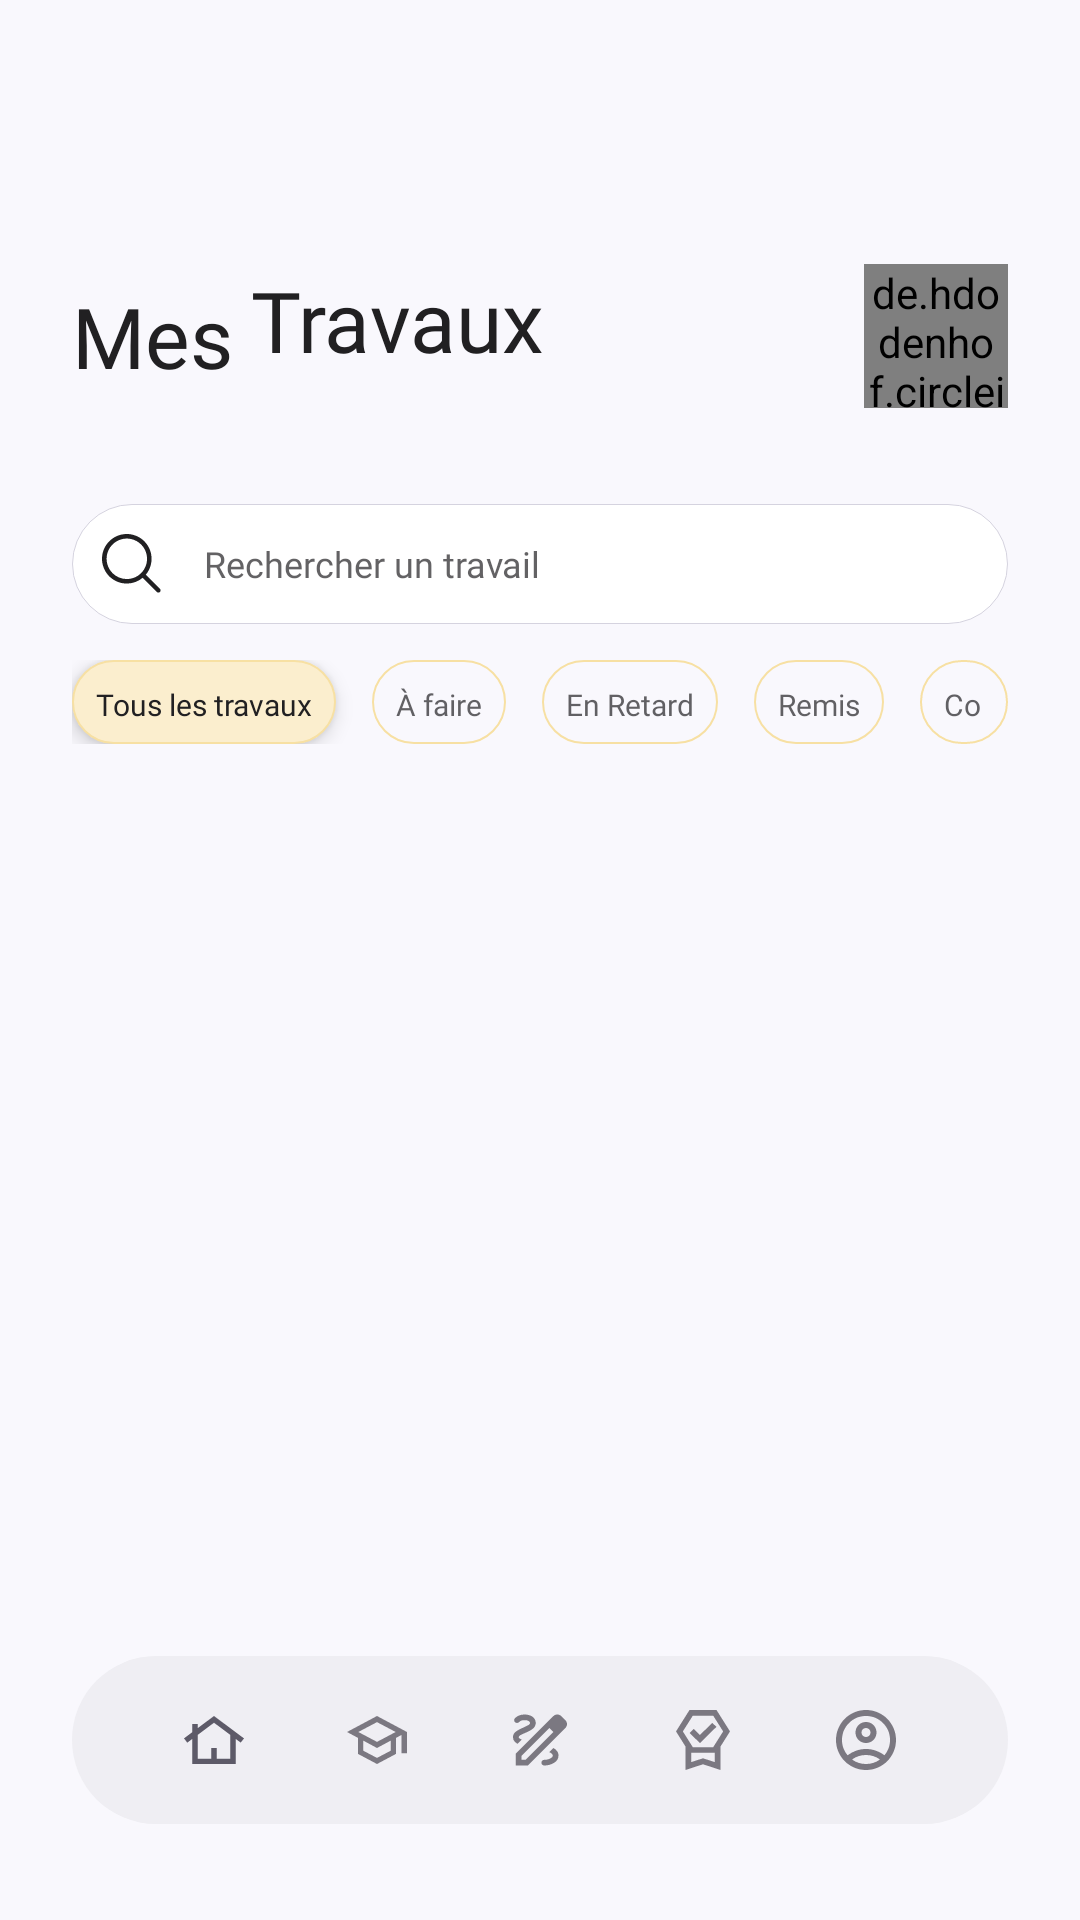

Reconstruct the res/layout file that produces this screen, plus the resources it refers to.
<!-- AndroidManifest.xml: application theme Theme.Projet_MoodlETS -->
<!-- res/layout/activity_mes_travaux.xml -->
<?xml version="1.0" encoding="utf-8"?>
<androidx.constraintlayout.widget.ConstraintLayout xmlns:android="http://schemas.android.com/apk/res/android"
    xmlns:app="http://schemas.android.com/apk/res-auto"
    xmlns:tools="http://schemas.android.com/tools"
    android:layout_width="match_parent"
    android:layout_height="match_parent"
    android:background="@color/BG"
    tools:ignore="VisualLintBounds">

    <androidx.constraintlayout.widget.Guideline
        android:id="@+id/guideline2"
        android:layout_width="wrap_content"
        android:layout_height="wrap_content"
        android:orientation="horizontal"
        app:layout_constraintGuide_begin="88dp" />

    <androidx.constraintlayout.widget.Guideline
        android:id="@+id/guideline3"
        android:layout_width="wrap_content"
        android:layout_height="wrap_content"
        android:orientation="horizontal"
        app:layout_constraintGuide_begin="136dp" />

    <androidx.constraintlayout.widget.Guideline
        android:id="@+id/guideline4"
        android:layout_width="wrap_content"
        android:layout_height="wrap_content"
        android:orientation="vertical"
        app:layout_constraintGuide_begin="24dp" />

    <androidx.constraintlayout.widget.Guideline
        android:id="@+id/guideline5"
        android:layout_width="wrap_content"
        android:layout_height="wrap_content"
        android:orientation="vertical"
        app:layout_constraintGuide_end="24dp" />

    <TextView
        android:id="@+id/textView"
        android:layout_width="wrap_content"
        android:layout_height="48dp"
        android:fontFamily="@font/poppins_light"
        android:gravity="center_vertical"
        android:text="@string/mes"
        android:textColor="@color/Carbon"
        android:textSize="28sp"
        app:layout_constraintBottom_toTopOf="@+id/guideline3"
        app:layout_constraintStart_toStartOf="@+id/guideline4"
        tools:ignore="TextSizeCheck" />

    <Space
        android:id="@+id/space2"
        android:layout_width="6dp"
        android:layout_height="48dp"
        app:layout_constraintBottom_toTopOf="@+id/guideline3"
        app:layout_constraintStart_toEndOf="@+id/textView"
        app:layout_constraintTop_toTopOf="@+id/guideline2" />

    <TextView
        android:id="@+id/textView2"
        android:layout_width="wrap_content"
        android:layout_height="48dp"
        android:fontFamily="@font/poppins_semibold"
        android:text="@string/travaux"
        android:textColor="@color/Carbon"
        android:textSize="28sp"
        app:layout_constraintBottom_toTopOf="@+id/guideline3"
        app:layout_constraintStart_toEndOf="@+id/space2"
        app:layout_constraintTop_toTopOf="@+id/guideline2"
        tools:ignore="TextSizeCheck" />

    <de.hdodenhof.circleimageview.CircleImageView
        android:id="@+id/img_profil"
        android:layout_width="48dp"
        android:layout_height="48dp"
        android:src="@android:color/darker_gray"
        app:layout_constraintBottom_toTopOf="@+id/guideline3"
        app:layout_constraintEnd_toStartOf="@+id/guideline5"
        app:layout_constraintTop_toTopOf="@+id/guideline2"
        tools:ignore="ImageContrastCheck" />

    <androidx.constraintlayout.widget.Guideline
        android:id="@+id/guideline6"
        android:layout_width="wrap_content"
        android:layout_height="wrap_content"
        android:orientation="horizontal"
        app:layout_constraintGuide_begin="168dp" />

    <androidx.constraintlayout.widget.Guideline
        android:id="@+id/guideline7"
        android:layout_width="wrap_content"
        android:layout_height="wrap_content"
        android:orientation="horizontal"
        app:layout_constraintGuide_begin="208dp" />

    <EditText
        android:id="@+id/edit_txt_recherche_travail"
        android:layout_width="0dp"
        android:layout_height="40dp"
        android:autofillHints=""
        android:background="@drawable/edit_text_rechercher"
        android:drawableStart="@drawable/magnifyingglass"
        android:drawablePadding="12dp"
        android:fontFamily="@font/poppins_light"
        android:hint="@string/rechercher_un_travail"
        android:inputType="text"
        android:paddingStart="8dp"
        android:paddingEnd="8dp"
        android:textColorHint="@color/Carbon_70"
        android:textSize="12sp"
        app:layout_constraintBottom_toTopOf="@+id/guideline7"
        app:layout_constraintEnd_toStartOf="@+id/guideline5"
        app:layout_constraintStart_toStartOf="@+id/guideline4"
        app:layout_constraintTop_toTopOf="@+id/guideline6"
        tools:ignore="TouchTargetSizeCheck,VisualLintTextFieldSize" />

    <androidx.constraintlayout.widget.Guideline
        android:id="@+id/guideline8"
        android:layout_width="wrap_content"
        android:layout_height="wrap_content"
        android:orientation="horizontal"
        app:layout_constraintGuide_begin="220dp" />

    <androidx.constraintlayout.widget.Guideline
        android:id="@+id/guideline9"
        android:layout_width="wrap_content"
        android:layout_height="wrap_content"
        android:orientation="horizontal"
        app:layout_constraintGuide_begin="274dp" />

    <ListView
        android:id="@+id/lvTravaux"
        android:layout_width="0dp"
        android:layout_height="0dp"
        android:divider="@color/BG"
        android:dividerHeight="12dp"
        app:layout_constraintBottom_toTopOf="@+id/guideline10"
        app:layout_constraintEnd_toStartOf="@+id/guideline5"
        app:layout_constraintStart_toStartOf="@+id/guideline4"
        app:layout_constraintTop_toTopOf="@+id/guideline9" />

    <androidx.constraintlayout.widget.Guideline
        android:id="@+id/guideline10"
        android:layout_width="wrap_content"
        android:layout_height="wrap_content"
        android:orientation="horizontal"
        app:layout_constraintGuide_end="96dp" />

    <LinearLayout
        android:layout_width="0dp"
        android:layout_height="28dp"
        android:orientation="horizontal"
        app:layout_constraintEnd_toStartOf="@+id/guideline5"
        app:layout_constraintStart_toStartOf="@+id/guideline4"
        app:layout_constraintTop_toTopOf="@+id/guideline8">

        <TextView
            android:id="@+id/txt_filtre_travaux"
            android:layout_width="wrap_content"
            android:layout_height="28dp"
            android:background="@drawable/filtre_travail_active"
            android:clickable="true"
            android:elevation="4dp"
            android:focusable="true"
            android:fontFamily="@font/poppins_medium"
            android:paddingLeft="8dp"
            android:paddingTop="8dp"
            android:paddingRight="8dp"
            android:paddingBottom="8dp"
            android:text="@string/tous_les_travaux"
            android:textColor="@color/Carbon"
            android:textSize="10sp"
            tools:ignore="SmallSp,TextSizeCheck,TouchTargetSizeCheck" />

        <Space
            android:layout_width="12dp"
            android:layout_height="match_parent" />

        <TextView
            android:id="@+id/txt_filtre_A_Faire"
            android:layout_width="wrap_content"
            android:layout_height="28dp"
            android:background="@drawable/filtre_travail_ferme"
            android:clickable="true"
            android:elevation="4dp"
            android:focusable="true"
            android:fontFamily="@font/poppins_medium"
            android:paddingLeft="8dp"
            android:paddingTop="8dp"
            android:paddingRight="8dp"
            android:paddingBottom="8dp"
            android:text="@string/faire_filtre"
            android:textColor="@color/Carbon_70"
            android:textSize="10sp"
            tools:ignore="SmallSp,VisualLintBounds,TouchTargetSizeCheck" />

        <Space
            android:layout_width="12dp"
            android:layout_height="match_parent" />

        <TextView
            android:id="@+id/txt_filtre_En_Retard"
            android:layout_width="wrap_content"
            android:layout_height="28dp"
            android:background="@drawable/filtre_travail_ferme"
            android:clickable="true"
            android:elevation="4dp"
            android:focusable="true"
            android:fontFamily="@font/poppins_medium"
            android:paddingLeft="8dp"
            android:paddingTop="8dp"
            android:paddingRight="8dp"
            android:paddingBottom="8dp"
            android:text="@string/en_retard_filtre"
            android:textColor="@color/Carbon_70"
            android:textSize="10sp"
            tools:ignore="SmallSp,VisualLintBounds,TouchTargetSizeCheck" />

        <Space
            android:layout_width="12dp"
            android:layout_height="match_parent" />

        <TextView
            android:id="@+id/txt_filtre_Remis"
            android:layout_width="wrap_content"
            android:layout_height="28dp"
            android:background="@drawable/filtre_travail_ferme"
            android:clickable="true"
            android:elevation="4dp"
            android:focusable="true"
            android:fontFamily="@font/poppins_medium"
            android:paddingLeft="8dp"
            android:paddingTop="8dp"
            android:paddingRight="8dp"
            android:paddingBottom="8dp"
            android:text="@string/remis_filtre"
            android:textColor="@color/Carbon_70"
            android:textSize="10sp"
            tools:ignore="SmallSp,VisualLintBounds,TouchTargetSizeCheck" />

        <Space
            android:layout_width="12dp"
            android:layout_height="match_parent" />

        <TextView
            android:id="@+id/txt_filtre_Corrige"
            android:layout_width="wrap_content"
            android:layout_height="28dp"
            android:layout_weight="0"
            android:background="@drawable/filtre_travail_ferme"
            android:clickable="true"
            android:elevation="4dp"
            android:focusable="true"
            android:fontFamily="@font/poppins_medium"
            android:paddingLeft="8dp"
            android:paddingTop="8dp"
            android:paddingRight="8dp"
            android:paddingBottom="7dp"
            android:text="@string/corrige_filtres"
            android:textColor="@color/Carbon_70"
            android:textSize="10sp"
            tools:ignore="InefficientWeight,SmallSp,VisualLintBounds,TouchTargetSizeCheck" />

    </LinearLayout>

    <com.google.android.material.bottomnavigation.BottomNavigationView
        android:id="@+id/menu_navigation"
        android:layout_width="0dp"
        android:layout_height="56dp"

        android:layout_marginBottom="32dp"
        android:background="@drawable/fond_navigation_background"
        android:elevation="4dp"
        android:paddingLeft="20dp"
        android:paddingRight="20dp"
        app:itemIconSize="44dp"
        app:labelVisibilityMode="unlabeled"
        app:layout_constraintBottom_toBottomOf="parent"
        app:layout_constraintEnd_toStartOf="@+id/guideline5"
        app:layout_constraintLeft_toLeftOf="parent"
        app:layout_constraintRight_toRightOf="parent"
        app:layout_constraintStart_toStartOf="@+id/guideline4"
        app:menu="@menu/menu_navigation" />

</androidx.constraintlayout.widget.ConstraintLayout>
<!-- resources referenced by this layout -->
<resources>
  <color name="BG">#F9F8FD</color>
  <color name="Carbon">#212022</color>
  <color name="Carbon_70">#B3212022</color>
  <!-- drawable edit_text_rechercher (drawable) -->
  <?xml version="1.0" encoding="utf-8"?>
  <shape xmlns:android="http://schemas.android.com/apk/res/android">
  
      <corners android:radius="20dp"/>
      <solid android:color="@color/Blanc"/>
      <size android:height="40dp"/>
      <stroke android:color="@color/Lilac_3"/>
      <stroke android:width="0.3dp"/>
  
  </shape>
  <!-- drawable filtre_travail_active (drawable) -->
  <shape xmlns:android="http://schemas.android.com/apk/res/android">
      <solid android:color="@color/Peche_1" />
      <corners android:radius="50dp" />
      <stroke android:color="@color/Peche_2"/>
      <stroke android:width="0.5dp"/>
  </shape>
  <!-- drawable filtre_travail_ferme (drawable) -->
  <shape xmlns:android="http://schemas.android.com/apk/res/android">
      <corners android:radius="50dp" />
      <stroke android:color="@color/Peche_2"/>
      <stroke android:width="0.8dp"/>
  </shape>
  <!-- drawable fond_navigation_background (drawable) -->
  <?xml version="1.0" encoding="utf-8"?>
  <shape xmlns:android="http://schemas.android.com/apk/res/android" android:shape="rectangle">
  
      <solid
          android:color="#EFEEF3"/>
  
      <corners android:radius="32dp"/>
  
  </shape>
  <!-- drawable magnifyingglass (drawable) -->
  <vector xmlns:android="http://schemas.android.com/apk/res/android"
      android:width="24dp"
      android:height="24dp"
      android:viewportWidth="24"
      android:viewportHeight="24">
    <path
        android:pathData="M21.301,20.24L16.607,15.547C17.968,13.914 18.646,11.818 18.501,9.698C18.357,7.577 17.4,5.593 15.83,4.16C14.26,2.727 12.198,1.954 10.073,2.002C7.947,2.05 5.923,2.916 4.419,4.419C2.916,5.923 2.05,7.947 2.002,10.073C1.954,12.198 2.727,14.26 4.16,15.83C5.593,17.4 7.577,18.357 9.698,18.501C11.818,18.646 13.914,17.968 15.547,16.607L20.24,21.301C20.31,21.371 20.392,21.426 20.484,21.464C20.575,21.502 20.672,21.521 20.771,21.521C20.869,21.521 20.967,21.502 21.058,21.464C21.149,21.426 21.232,21.371 21.301,21.301C21.371,21.232 21.426,21.149 21.464,21.058C21.502,20.967 21.521,20.869 21.521,20.771C21.521,20.672 21.502,20.575 21.464,20.484C21.426,20.392 21.371,20.31 21.301,20.24ZM3.521,10.271C3.521,8.936 3.917,7.631 4.658,6.521C5.4,5.411 6.454,4.545 7.688,4.035C8.921,3.524 10.278,3.39 11.588,3.65C12.897,3.911 14.1,4.554 15.044,5.498C15.988,6.442 16.631,7.644 16.891,8.954C17.152,10.263 17.018,11.62 16.507,12.854C15.996,14.087 15.131,15.141 14.021,15.883C12.911,16.625 11.606,17.021 10.271,17.021C8.481,17.019 6.765,16.307 5.5,15.042C4.234,13.776 3.523,12.06 3.521,10.271Z"
        android:fillColor="#212022"/>
  </vector>
  <string name="corrige_filtres">Corrigé</string>
  <string name="en_retard_filtre">En Retard</string>
  <string name="faire_filtre">À faire</string>
  <string name="mes">Mes</string>
  <string name="rechercher_un_travail">Rechercher un travail</string>
  <string name="remis_filtre">Remis</string>
  <string name="tous_les_travaux">Tous les travaux</string>
  <string name="travaux">Travaux</string>
  <style name="Theme.Projet_MoodlETS" parent="Base.Theme.Projet_MoodlETS">
          <item name="android:windowOptOutEdgeToEdgeEnforcement" tools:targetApi="35">true</item>
      </style>
  <color name="Blanc">#FFFFFFFF</color>
  <color name="Lilac_3">#D5D3DF</color>
  <color name="Peche_1">#FBEECE</color>
  <color name="Peche_2">#F7E0A3</color>
  <style name="Base.Theme.Projet_MoodlETS" parent="Theme.Material3.DayNight.NoActionBar">
      </style>
</resources>
